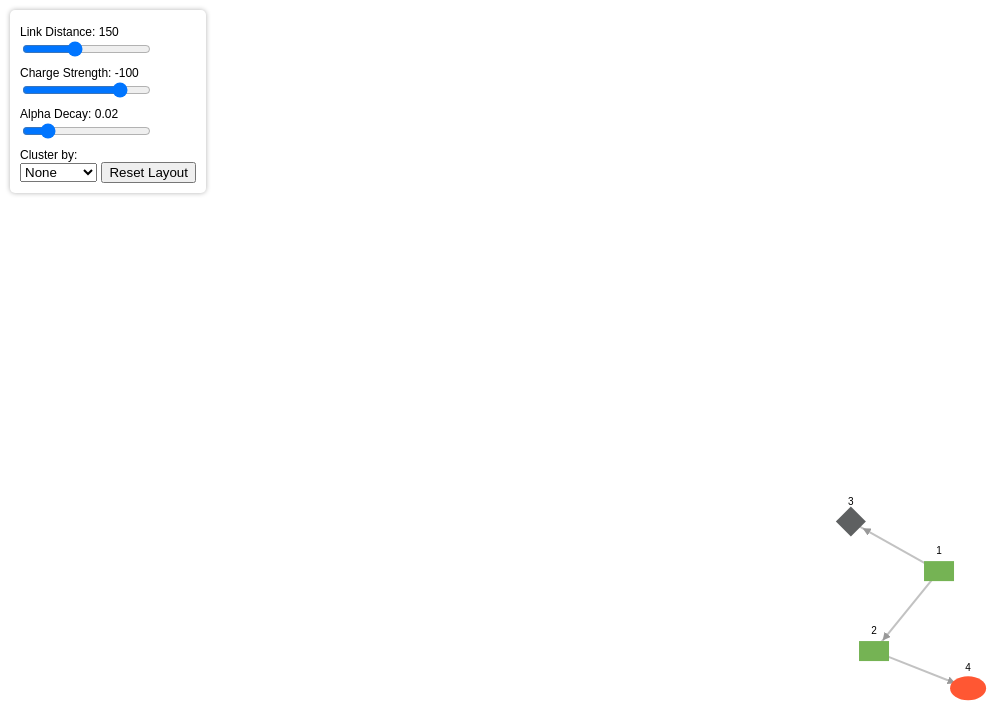
D3 v7 page, settled after 480 driven frames (8 s of simulated time); the page loaded 1 data file(s).


        const width = 1200, height = 800;
        const svg = d3.select("svg");
        const zoomContainer = d3.select("#zoom-container");

        const zoom = d3.zoom()
            .scaleExtent([0.5, 3])
            .on("zoom", (event) => zoomContainer.attr("transform", event.transform));

        d3.json("data.json").then(data => {
            const simulation = d3.forceSimulation(data.nodes)
                .force("link", d3.forceLink(data.links).id(d => d.id).distance(100))  // Increased distance
                .force("charge", d3.forceManyBody().strength(-50))
                .force("center", d3.forceCenter(width / 2, height / 2)) // Adjust center
                .alphaDecay(0.02)
                .on("tick", ticked)
                .restart();
//                .stop();

            // Start the simulation automatically after setup
            simulation.restart();

            function showTooltip(event, d) {
                // Create a tooltip div if it doesn't exist
                let tooltip = d3.select("body").select(".tooltip");
                if (tooltip.empty()) {
                    tooltip = d3.select("body")
                        .append("div")
                        .attr("class", "tooltip")
                        .style("position", "absolute")
                        .style("background", "#fff")
                        .style("padding", "5px")
                        .style("border", "1px solid #ccc")
                        .style("border-radius", "3px")
                        .style("box-shadow", "0px 0px 5px rgba(0,0,0,0.3)")
                        .style("pointer-events", "none") // So it doesn't interfere with mouse events
                        .style("opacity", 0);
                }

                // Set tooltip text and position
                tooltip.html(`<strong>${d.id}</strong>`)
                    .style("left", (event.pageX + 10) + "px")
                    .style("top", (event.pageY - 20) + "px")
                    .transition()
                    .duration(200)
                    .style("opacity", 1);
            }

            function hideTooltip() {
                d3.select(".tooltip")
                    .transition()
                    .duration(200)
                    .style("opacity", 0)
                    .remove(); // Remove tooltip when not needed
            }


            const link = zoomContainer.append("g")
                .selectAll("line")
                .data(data.links)
                .enter().append("line")
                .attr("class", "link")
                .attr("marker-end", "url(#arrowhead)"); // Attach the arrowhead marker to the end of the link


            const node = zoomContainer.append("g")
                .selectAll("g")
                .data(data.nodes)
                .enter().append("g")
                .call(d3.drag()
                    .on("start", dragstarted)
                    .on("drag", dragged)
                    .on("end", dragended))
                .on("click", selectNode)  // Add this line to trigger selection on click
                .on("mouseover", showTooltip)
                .on("mouseout", hideTooltip);

            



            node.each(function(d) {
                const g = d3.select(this);
                const nodeSize = 15; // Small size for all shapes

                if (d.shape === "circle") {
                    g.append("circle")
                        .attr("r", nodeSize)
                        .attr("fill", d.color);
                } else if (d.shape === "rect") {
                    g.append("rect")
                        .attr("width", nodeSize * 2)
                        .attr("height", nodeSize * 2 / 1.5)
                        .attr("x", -nodeSize)
                        .attr("y", -nodeSize / 1.5)
                        .attr("fill", d.color);
                } else if (d.shape === "triangle") {
                    const points = [
                        [-nodeSize, nodeSize], 
                        [nodeSize, nodeSize], 
                        [0, -nodeSize]
                    ];
                    g.append("polygon")
                        .attr("points", points.map(p => p.join(",")).join(" "))
                        .attr("fill", d.color);
                } else if (d.shape === "ellipse") {
                    g.append("ellipse")
                        .attr("cx", 0)
                        .attr("cy", 0)
                        .attr("rx", nodeSize * 1.2)
                        .attr("ry", nodeSize * 0.8)
                        .attr("fill", d.color);
                } else if (d.shape === "diamond") {
                    const points = [
                        [0, -nodeSize],  
                        [nodeSize, 0],    
                        [0, nodeSize],    
                        [-nodeSize, 0]    
                    ];
                    g.append("polygon")
                        .attr("points", points.map(p => p.join(",")).join(" "))
                        .attr("fill", d.color);
                } else if (d.shape === "star") {
                    const points = [];
                    const outerRadius = nodeSize;
                    const innerRadius = nodeSize / 2.5;
                    for (let i = 0; i < 5; i++) {
                        const angle = i * Math.PI * 2 / 5;
                        const xOuter = Math.cos(angle) * outerRadius;
                        const yOuter = Math.sin(angle) * outerRadius;
                        points.push([xOuter, yOuter]);

                        const angleInner = angle + Math.PI / 5;
                        const xInner = Math.cos(angleInner) * innerRadius;
                        const yInner = Math.sin(angleInner) * innerRadius;
                        points.push([xInner, yInner]);
                    }
                    g.append("polygon")
                        .attr("points", points.map(p => p.join(",")).join(" "))
                        .attr("fill", d.color);
                }

                // Add the text **outside** the shape (above)
                g.append("text")
                    .attr("class", "node-text")
                    .attr("font-size", "10px")
                    .attr("fill", "black")
                    .attr("text-anchor", "middle")
                    .attr("dy", -nodeSize - 2) // Move text **above** the shape
                    .text(d.id);
            });











//            node.append("text")
//                .attr("x", 12)
//                .attr("y", 3)
//                .text(d => d.id);

            function ticked() {
                link.attr("x1", d => d.source.x)
                    .attr("y1", d => d.source.y)
                    .attr("x2", d => d.target.x)
                    .attr("y2", d => d.target.y);

                node.attr("transform", d => `translate(${d.x},${d.y})`);
            }

            function dragstarted(event, d) {
                if (!event.active) simulation.alphaTarget(0.3).restart();
                d.fx = d.x;
                d.fy = d.y;
            }

            function dragged(event, d) {
                d.fx = event.x;
                d.fy = event.y;
            }

            function dragended(event, d) {
                if (!event.active) simulation.alphaTarget(0);
                d.fx = null;
                d.fy = null;
            }

            function selectNode(event, selectedNode) {
                event.stopPropagation(); // Prevent event from bubbling to SVG click event

                // Set of connected nodes including the selected one
                const connectedNodes = new Set([selectedNode.id]);

                // Find all links connected to the selected node
                data.links.forEach(link => {
                    if (link.source.id === selectedNode.id) connectedNodes.add(link.target.id);
                    if (link.target.id === selectedNode.id) connectedNodes.add(link.source.id);
                });

                // Highlight only the connected nodes and links
                node.classed("dim", d => !connectedNodes.has(d.id));
                link.classed("dim", d => !(d.source.id === selectedNode.id || d.target.id === selectedNode.id));
            }

            function deselectAll(event) {
                if (event.target.tagName === "svg") {
                    // Remove the "dim" class from all nodes and links to reset everything
                    node.classed("dim", false);
                    link.classed("dim", false);
                }
            }

            svg.call(zoom)
            .call(zoom.transform, d3.zoomIdentity.translate(width / 4, height / 4)); // Adjust starting view

            svg.on("click", deselectAll);


            // Toolbar controls
            document.getElementById("link-distance").addEventListener("input", function() {
                const newValue = +this.value;
                document.getElementById("link-distance-value").textContent = newValue;
                simulation.force("link").distance(newValue);
                simulation.alpha(1).restart();
            });

            document.getElementById("charge-strength").addEventListener("input", function() {
                const newValue = +this.value;
                document.getElementById("charge-strength-value").textContent = newValue;
                simulation.force("charge").strength(newValue);
                simulation.alpha(1).restart();
            });

            document.getElementById("alpha-decay").addEventListener("input", function() {
                const newValue = +this.value;
                document.getElementById("alpha-decay-value").textContent = newValue;
                simulation.alphaDecay(newValue);
                simulation.alpha(1).restart();
            });

            let isClustered = false;

            function applyForces(parameter) {
                if (!parameter) {
                    // Reset to default forces
                    simulation.force("x", null);
                    simulation.force("y", null);
                } else {
                    console.log("Clustering nodes by:", parameter);

                    let clusterCenters = {};
                    let uniqueValues = [...new Set(data.nodes.map(d => d[parameter]))]; // Extract unique parameter values

                    // Assign X positions for each cluster category
                    uniqueValues.forEach((val, index) => {
                        clusterCenters[val] = (index + 1) * (width / (uniqueValues.length + 1)); 
                    });

                    simulation.force("x", d3.forceX(d => clusterCenters[d[parameter]]).strength(0.5))
                            .force("y", d3.forceY(height / 2).strength(0.2));
                }

                simulation.alpha(1).restart();
            }



            document.getElementById("cluster-select").addEventListener("change", function() {
                const selectedParam = this.value;
                applyForces(selectedParam || null);
            });


            document.addEventListener("DOMContentLoaded", function() {
                const clusterSelect = document.getElementById("cluster-select");
                if (clusterSelect) {
                    clusterSelect.addEventListener("change", function() {
                        const selectedParam = this.value;
                        applyForces(selectedParam);
                    });
                } else {
                    console.error("Error: Cluster select dropdown not found in the DOM.");
                }
            });

            document.getElementById("reset-btn").addEventListener("click", function() {
                document.getElementById("cluster-select").value = ""; // Reset dropdown
                applyForces(); // Reset forces
            });

        }).catch(error => console.error("Error loading data:", error));




    

### data: data.json
{
 "nodes": [
  {
   "id": "1",
   "group": "web",
   "shape": "rect",
   "color": "#75b354"
  },
  {
   "id": "2",
   "group": "web",
   "shape": "rect",
   "color": "#75b354"
  },
  {
   "id": "3",
   "group": "platform",
   "shape": "diamond",
   "color": "#5e6061"
  },
  {
   "id": "4",
   "group": "system",
   "shape": "ellipse",
   "color": "#ff5733"
  }
 ],
 "links": [
  {
   "source": "1",
   "target": "2"
  },
  {
   "source": "1",
   "target": "3"
  },
  {
   "source": "2",
   "target": "4"
  }
 ]
}